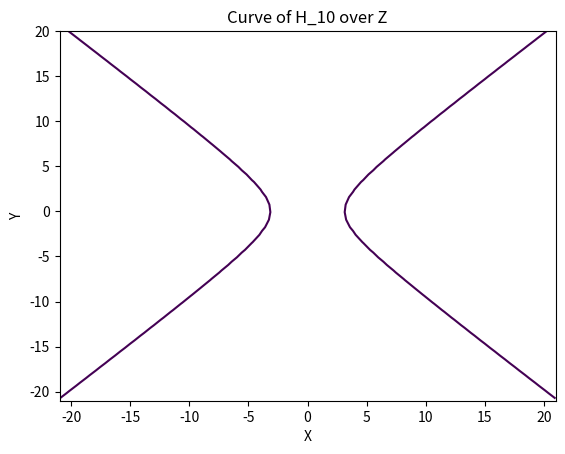

This chart was generated by the following Python code: (Note: this script raises an exception after producing the figure.)
#! -*- coding: utf-8 -*-
import sys, random
from math import sqrt
import numpy as np
import matplotlib.pyplot as plt
import matplotlib as mpl
from matplotlib import pylab



class Common:
    """ 
    This class contains common methods used in hyperbola parametrizations mainly H_n and B_n.
    This class provides its own verified autonomous functions for primality testing, gcd, inverse modulo, factor, and prime factor.
    This is for the purpose of reducing dependencies to external libraries

    """
    def __init__(self) -> None:
        pass
    def rabinMiller(self, nbre:int) -> bool:
        """ The rabinMiller function is for primality testing"""
        self.nbre=nbre
        "returns True or False whether prime or not"
        s = self.nbre - 1
        t = 0
        while s % 2 == 0:
                s = s // 2
                t += 1
        for essai in range(5): 
            a = random.randrange(2, self.nbre - 1)
            v = pow(a, s, self.nbre)
            if v != 1:
                i = 0
                while v != (self.nbre - 1):
                    if i == t - 1:
                        return False
                    else:
                        i = i + 1
                        v = (v ** 2) % self.nbre
        return True   
    
    def is_prime(self, nbre:int) -> bool:
        """ This function returns True if a given integer input is prime and False else.
            It particularly uses the rabinMiller and the below list of first primes less than 1000
        
        """
        self.nbre=nbre
        "faster for performance purpose"
        if (self.nbre < 2):
            return False
        self.primesN = [2, 3, 5, 7, 11, 13, 17, 19, 23, 29, 31, 37, 41, 43, 47, 53, 59, 61, 67, 71, 73, 79, 83, 89, 97, 101, 103, 107,
                    109, 113, 127, 131, 137, 139, 149, 151, 157, 163, 167, 173, 179, 181, 191, 193, 197, 199, 211, 223, 227, 229,
                    233, 239, 241, 251, 257, 263, 269, 271, 277, 281, 283, 293, 307, 311, 313, 317, 331, 337, 347, 349, 353, 359,
                    367, 373, 379, 383, 389, 397, 401, 409, 419, 421, 431, 433, 439, 443, 449, 457, 461, 463, 467, 479, 487, 491,
                    499, 503, 509, 521, 523, 541, 547, 557, 563, 569, 571, 577, 587, 593, 599, 601, 607, 613, 617, 619, 631, 641,
                    643, 647, 653, 659, 661, 673, 677, 683, 691, 701, 709, 719, 727, 733, 739, 743, 751, 757, 761, 769, 773, 787,
                    797, 809, 811, 821, 823, 827, 829, 839, 853, 857, 859, 863, 877, 881, 883, 887, 907, 911, 919, 929, 937, 941,
                    947, 953, 967, 971, 977, 983, 991, 997]
        if self.nbre in self.primesN:
            return True
        for prime in self.primesN:
            if (self.nbre % prime == 0):
                    return False
        return self.rabinMiller(self.nbre)

    def pgcd(self, a, b):
        """
        This function returns the gcd of two given integer inputs
        """
        if not a>b: a, b =b, a
        while b != 0:
            r= a%b; a=b; b=r
        return a

    def extended_euclidean(self, a, b):
        """
        This function returns the bezout coefficients that are necessary in the computation of the inverse
        """
        if not a>b: a, b =b, a
        if b==0:
            d=a; x=1; y=0
            return (d, x, y)
        x2=1; x1=0; y2=0; y1=1
        while b>0:
            q=int(a/b); r=a-q*b; x=x2-q*x1; y=y2-q*y1
            a=b; b=r; x2=x1; x1=x; y2=y1; y1=y
        d=a; x=x2; y=y2
        return (d, y, x)

    def inverse_modulo(self, a, n):
        """
        This function returns the inverse of a given integer in a finite field of characteristic n ie the inverse of the integer a modulo n 
        """
        if self.pgcd(a, n)>1:
            return "Inverse of "+str(a)+" mod "+str(n)+" does NOT Exist"
        return self.extended_euclidean(a, n)[1]

    def facto(self, func):
        """
        function that returns a list of factors of n with their degrees of multiplicity.
        Example: for an integer n=30
        """
        self.func=func
        self.t=self.func(self.n)
        self.factor = []
        for p in self.t:
            self.factor.append((p, self.t.count(p)))
            self.t.remove(p)
        return self.factor

    #@facto
    def pfactors(self, n) ->list: 
        """function that returns prime factors of n"""
        self.l = []; self.n=n
        while self.n%2==0:
            self.l.append(2)
            self.n=self.n/2
        for i in range(3, int(sqrt(self.n))+1, 2):
            while self.n%i==0:
                self.l.append(i)
                self.n=self.n/i
        if self.n>2:
            self.l.append(int(self.n))           
        self.l.sort()
        return self.l

    def is_square(self, x:str) -> bool:
        self.x=x
        if "/" in str(self.x):
            xp1=int(str(self.x)[:str(self.x).index("/")]); xp2=int(str(self.x)[str(self.x).index("/")+1:])
            if int(sqrt(xp1))**2==xp1 and int(sqrt(xp2))**2==xp2: return True
        if int(sqrt(int(self.x)))**2==int(self.x):
            return True
        return False

    def is_diff(self, l:list) -> bool:
        self.l=l
        for i in self.l:
            if self.l.count(i)>1:
                return False
        return True

    def is_same(self, l:list) -> bool:
        self.l=l
        if self.l.count(self.l[0])==len(self.l):
            return True
        return False

    def pair_sort(self, l)->list:
        self.l=l; self.leng=len(self.l)
        for i in range(self.leng):
            for j in range(self.leng-i-1):
                if self.l[j+1][0]<self.l[j][0]:
                    self.a = self.l[j]; self.l[j] = self.l[j+1]; self.l[j+1]=self.a
        return self.l

class H:
    def __init__(self, n:int, S:str) -> None:
        self.n=n
        self.S=S
        if not self.S in ["Z", "Q", "Z+"] and not self.S.startswith("F"):
            print(str(self.S)+" is Not a valid algebraic structure for object H_"+str(self.n)+"(x, y), allowed are Z, Q, Z+ or Fp \n")
            sys.exit()
        if self.S=="Q":
            self.morphism="There exists a morphism over Q, f: B_"+str(self.n)+"   ------>      H_"+str(self.n)+"(Q)\n                                  (x, y)  |-----> ((x-2*"+str(self.n)+")/2*"+str(self.n)+", y/2*"+str(self.n)+") \n"
        else:
            self.morphism=""
        pass

    @property
    def is_fermat_solvable(self)->bool:
        if (self.n-6)%4==0:
            return False
        return True

    @property
    def info(self):
        self.start="\n________________________General Info on H_"+str(self.n)+": x^2-y^2="+str(self.n)+" over "+str(self.S)+ "________________________\n\n"
        self.form="furthermore H_"+str(self.n)+" is isomorphic to the hyperbola x^2/a^2-y^2/b^2 = 1 with a=b=sqrt("+str(self.n)+")"
        self.group="It forms a group with the additive law defined as for P+Q=(Xp*Xq+Yp*Yq, Xp*Yq+Xq*Yp),\nwith neutral element O=(1, 0).\n"
        if self.is_fermat_solvable==False:
            self.status=str(self.n)+" is not Factorizable by Fermat Method ie cannot be represented as difference of two squares"
        else:
            self.status=str(self.n)+" is Factorizable by Fermat Method ie can be written as difference of two squares"
        self.inf=str(self.start)+str(self.status)+"\n"+str(self.form)+"\n"+str(self.group)+str(self.morphism)
        print(self.inf)

    def is_in_H(self, x):
        self.x=x
        if Common().is_square(self.x**2-int(self.n))==True:
            return True
        return False

    def negativPoints(self, P) ->list :
        """negative points on H_n"""
        self.P=P;self.rep=[]
        self.rep.append((-self.P[0], -self.P[1])); self.rep.append((self.P[0], -self.P[1])); self.rep.append((-self.P[0], self.P[1])); 
        return self.rep
    

    @property
    def card(self):
        """ cardinal of H"""
        if self.is_fermat_solvable==False: return 0
        else:
            if Common().is_prime(self.n)==True and self.n > 2:
                if self.S=="Z": return 4
                elif self.S=="Z+": return 1
                elif self.S=="Q": return "Undifined. Infinite points"
                else: return Exception("Undifined. "+str(self.S)+" not defined")
            if self.n=="2":
                if self.S=="Z" or self.S=="Z+": return 0
                elif self.S=="Q": return "Undifined."
                else: return Exception("Undifined. "+str(self.S)+" not defined")
            if Common().is_diff(Common().pfactors(self.n))==True and len(Common().pfactors(self.n))==2 and 2 not in Common().pfactors(self.n):
                if self.S=="Z": return 8
                elif self.S=="Z+": return 2
                elif self.S=="Q": return "Undifined. Infinite points"
                else: return Exception("Undifined. "+str(self.S)+" not defined")
            

    @property
    def points(self):
        """points on H"""
        if self.is_fermat_solvable==False: return "Solution is empty set"
        else:
            if Common().is_prime(self.n)==True and self.n > 2:
                if self.S=="Z": return [((self.n+1)/2, (self.n-1)/2)]+self.negativPoints(((self.n+1)/2, (self.n-1)/2))
                elif self.S=="Z+": return ((self.n+1)/2, (self.n-1)/2)
                elif self.S=="Q": return "Undifined. Infinite points"
                else: return Exception("Undifined. "+str(self.S)+" not defined")
            if self.n=="2":
                if self.S=="Z" or self.S=="Z+": return "empty set"
                elif self.S=="Q": return "Undifined."
                else: return Exception("Undifined. "+str(self.S)+" not defined")
            if Common().is_diff(Common().pfactors(self.n))==True and len(Common().pfactors(self.n))==2 and 2 not in Common().pfactors(self.n):
                if self.S=="Z": return [((Common().pfactors(self.n)[0]+Common().pfactors(self.n)[1])/2, (Common().pfactors(self.n)[1]-Common().pfactors(self.n)[0])/2)]+[((self.n+1)/2, (self.n-1)/2)]+self.negativPoints(((self.n+1)/2, (self.n-1)/2))+self.negativPoints(((Common().pfactors(self.n)[0]+Common().pfactors(self.n)[1])/2, (Common().pfactors(self.n)[1]-Common().pfactors(self.n)[0])/2))
                elif self.S=="Z+": return [((Common().pfactors(self.n)[0]+Common().pfactors(self.n)[1])/2, (Common().pfactors(self.n)[1]-Common().pfactors(self.n)[0])/2)]+[((self.n+1)/2, (self.n-1)/2)]
                elif self.S=="Q": return "Undifined. Infinite points"
                else: return Exception("Undifined. "+str(self.S)+" not defined")
       


    def add(self, P, Q):
        xp, yp, xq, yq = P[0], P[1], Q[0], Q[1]
        if self.S in ["Z", "Q"]: return (xp*xq+yp*yq, xp*yq+xq*yp)
        elif self.S.startswith("F"): 
            self.p=int(self.S[1:])
            if "/" in str(xp):xp=int(str(xp)[:str(xp).index("/")])*Common().inverse_modulo(int(str(xp)[str(xp).index("/")+1:]), self.p)
            if "/" in str(yp):yp=int(str(yp)[:str(yp).index("/")])*Common().inverse_modulo(int(str(yp)[str(yp).index("/")+1:]), self.p)
            if "/" in str(xq):xq=int(str(xq)[:str(xq).index("/")])*Common().inverse_modulo(int(str(xq)[str(xq).index("/")+1:]), self.p)
            if "/" in str(yq):yq=int(str(yq)[:str(yq).index("/")])*Common().inverse_modulo(int(str(yq)[str(yq).index("/")+1:]), self.p)
            return ((xp*xq+yp*yq)%self.p, (xp*yq+xq*yp)%self.p)
        else:
            return Exception("Undifined. "+self.S+" Invalid struture.")

    def double(self, P):
        """doubling on H"""
        xp, yp = P[0], P[1]
        if self.S in ["Z", "Q"]: return (xp**2+yp**2, 2*xp*yp)
        elif self.S.startswith("F"): 
            self.p=int(self.S[1:])
            if "/" in str(xp):xp=int(str(xp)[:str(xp).index("/")])*Common().inverse_modulo(int(str(xp)[str(xp).index("/")+1:]), self.p)
            if "/" in str(yp):yp=int(str(yp)[:str(yp).index("/")])*Common().inverse_modulo(int(str(yp)[str(yp).index("/")+1:]), self.p)
            return ((xp**2+yp**2)%self.n, (2*xp*yp)%self.n)
        else:
            return Exception("Undifined. "+self.S+" Invalid struture.")

    def mul(self, k, P):
        """scalar mulptiplication on H"""
        self.k=k
        if self.k==0 : raise Exception("Invalid multiplicator k")
        self.k=bin(self.k)[2:]; self.k=str(self.k); Q=P
        for i in range(1, len(self.k)):
            Q=self.double(Q); 
            if self.k[i]=="1": Q=self.add(Q, P)
        return Q
    @property
    def plot(self, points=False):
        fig = pylab.gcf()
        fig.canvas.manager.set_window_title('Hyperbo v1.0')
        x = np.linspace(-(self.n+1)-self.n, (self.n+1)+self.n)
        y = np.linspace(-(self.n+1)-self.n, self.n+self.n)
        x, y = np.meshgrid(x, y)
        plt.contour(x, y, (x**2-y**2), [self.n])
        if self.points != "Solution is empty set": plt.scatter([x[0] for x in self.points ], [x[1] for x in self.points])
        plt.title("Curve of H_{} over {}".format(self.n, self.S))
        plt.xlabel("X")
        plt.ylabel("Y")
        return plt.show()
class B:
    def __init__(self, n, S) -> None:
        self.n=n; self.S=S
        if not self.S in ["Z", "Q", "Z+", "Z4"] and not self.S.startswith("F"):
            print("Not valid algebraic structure, allowed Z, Q, Z+, Z4 or Fp \n")
            sys.exit()
        if self.S=="Q":
            self.p1="\nwhich inverse is            f^-1: H_"+str(self.n)+"("+str(self.S)+") ------> B_"+str(self.n)+"(x, y)\n                                   (X, Y) |-----> (2*"+str(self.n)+"(X+1), 2*"+str(self.n)+"Y)\n"
            self.morphism="There exists a morphism over Q, f: B_"+str(self.n)+"   ------>      H_"+str(self.n)+"(Q)\n                                  (x, y)  |-----> ((x-2*"+str(self.n)+")/2*"+str(self.n)+", y/2*"+str(self.n)+") "+self.p1
        else:
            self.morphism=""
        pass

    @property
    def info(self):
        self.start="\n________________________General Info on B_"+str(self.n)+": y^2=x^2-4*"+str(self.n)+"*x over "+str(self.S)+ " ________________________\n\n"
        self.form="B_"+str(self.n)+" is isomorphic to the hyperbola x^2/a^2-y^2/b^2 = 1 with a=b=sqrt("+str(self.n)+")"
        self.group="It forms a group with the additive law defined as for P+Q=(1/(2*"+str(self.n)+")*((Xp-2*"+str(self.n)+")*(Xq-2*"+str(self.n)+")+Yp*Yq)+2*"+str(self.n)+", (1/(2*"+str(self.n)+")*(Yp*(Xq-2*"+str(self.n)+")+Yp*(Yq-2*"+str(self.n)+")) \nwith neutral element O=(4*"+str(self.n)+", 0).\n"
        self.inf=str(self.start)+str(self.form)+"\n"+str(self.group)+str(self.morphism)
        print(self.inf)

    def is_in_B(self, x):
        self.x=x
        if Common().is_square(self.x**2-4*int(self.n)*self.x)==True:
            return True
        return False
    
    @property
    def nbr_pointsS4(self):
        self.nbr_ptsS4=0
        for i in range(4*int(self.n), (int(self.n)+1)**2+1):
            if self.is_in_B(i)==True:
                self.nbr_ptsS4+=1
        return self.nbr_ptsS4

    @property
    def _points(self):
        self.pt=[]
        for i in range(4*int(self.n), (int(self.n)+1)**2+1):
            if self.is_in_B(i)==True:
                self.pt.append((i, int(sqrt(i**2-4*int(self.n)*i))))
        return self.pt
  

    def U(self, i:int):
        self.i=i
        if self.i==0:
            return 1
        return 3*self.U(self.i-1)-1

    def _U(self, i:int):
        self.i=i
        return 6*(2*self.U(self.i-1)-1)

    @property
    def card(self):
        """Cardinals"""
        self.fact, self.is_diff, self.is_same = Common().pfactors(self.n), Common().is_diff, Common().is_same
        if self.is_diff(self.fact)==True and self.S=="Z4":
            return self.U(len(self.fact))
        elif self.is_diff(self.fact)==True and self.S=="Z+":
            return self.U(len(self.fact))+1
        elif self.is_diff(self.fact)==True and self.S=="Z":
            return self._U(len(self.fact))
        if self.is_same(self.fact)==True and  self.S=="Z4":
            return len(self.fact)+1
        elif self.is_same(self.fact)==True and  self.S=="Z+":
            return len(self.fact)+1+1
        elif self.is_same(self.fact)==True and  self.S=="Z":
            return 4*len(self.fact)+2
        else:
            return self.nbr_pointsS4 if self.S=="Z4" else self.nbr_pointsS4+1 if self.S=="Z+" else 4*self.nbr_pointsS4-2 if self.S=="Z" else "cardinal of B_"+str(int(self.n))+" is not defined over "+str(self.S)+" or is infinite"

    def add(self, P, Q):
        """Adding on B_n"""
        xp, yp, xq, yq = P[0], P[1], Q[0], Q[1]
        x=((xp-2*self.n)*(xq-2*self.n)+yp*yq)/(2*self.n)+2*self.n
        y=(yp*(xq-2*self.n)+yq*(xp-2*self.n))/(2*self.n)
        return (x, y)

    def double(self, P):
        """Doubling on B_n"""
        xp, yp = P[0], P[1]
        x=((xp-2*self.n)**2+yp**2)/(2*self.n)+2*self.n
        y=(yp*(xp-2*self.n))/self.n
        return (x, y)

    def mul(self, k, P):
        """multiplying on B_n"""
        self.k, self.P = k, P
        if self.k==0 : raise Exception("Invalid multiplicator k")
        self.k_bin=bin(self.k)[2:]
        self.k_bin=str(self.k_bin); Q=self.P 
        for i in range(1, len(self.k_bin)):
            Q = self.double(Q)
            if self.k_bin[i]=="1":
                Q=self.add(Q, self.P)
        return (Q)

    @property
    def card_sum(self):
        "Sum S_n of cardinals on B_n "
        if not Common().is_diff(Common().pfactors(self.n))==False:
            self.leng=len(Common().pfactors(self.n))
            return self.leng/2-3*(1-3**self.leng)/4
        return Exception(str(self.n)+" does not have all prime divisors distincts. Sum of cardinals not defined")
    
    @property
    def _productp(self) ->list:
        """product of prime divisors of n that make up n"""
        _rep=[]
        for self.ki in Common().pfactors(self.n):
            for self.kj in Common().pfactors(self.n):
                if self.ki>self.kj and self.ki*self.kj==self.n:
                    if not (self.ki, self.kj) in _rep: _rep.append(((self.ki+self.kj)**2, self.ki**2-self.kj**2))
        return _rep

    @property
    def pointsZ4(self) ->list:
        """points on B_n over Z4"""
        if not len(Common().pfactors(self.n))>2:
            _points=[((self.k+2)*self.n+self.n/self.k, (self.k**2-1)*self.n/self.k) for self.k in Common().pfactors(self.n)+[1, self.n]]+self._productp
            __points=[p for p in _points if not _points.count(p)>1]
            return Common().pair_sort(__points)
        return self._points

    def negativPoints(self, l) ->list :
        """negative points on B_n"""
        self.l=l;self.rep=[]
        for P in self.l:
             if not P[0]==4*self.n: self.rep.append((P[0], -P[1])), self.rep.append((-P[0]+4*self.n, P[1])), self.rep.append((-P[0]+4*self.n, -P[1]))
        return self.rep
    
    @property
    def points(self):
        """points on B_n over different algebraic structures"""
        if self.S=="Z4":
            return self.pointsZ4
        elif self.S=="Z+":
            return [(0, 0)]+self.pointsZ4
        elif self.S=="Z":
            return Common().pair_sort(self.negativPoints(self.pointsZ4))+[(0, 0)]+self.pointsZ4
        elif self.S=="Q":
            return "B_"+str(self.n)+" has infinite solutions over "+str(self.S)
        else:
            return "Undifined structure. "+str(self.S)+" not defined."
    @property
    def plot(self, points=False):
        fig = pylab.gcf()
        fig.canvas.manager.set_window_title('Hyperbo v1.0')
        x = np.linspace(-(self.n+1)**2-self.n, (self.n+1)**2+self.n)
        y = np.linspace(-(self.n+1)**2-self.n, self.n**2+self.n)
        x, y = np.meshgrid(x, y)
        plt.contour(x, y, (x**2-4*self.n*x-y**2), [0])
        if self.points != "Solution is empty set": plt.scatter([x[0] for x in self.points ], [x[1] for x in self.points])
        plt.title("Curve of B_{} over {}".format(self.n, self.S))
        plt.xlabel("X")
        plt.ylabel("Y")
        return plt.show()

    def morphism(self, S1, S2):
        pass
    

#H(2020, "Z").info()
#p=Common().pfactors(60)
#print(p)
#print(B(8, "Z").pfactors())
#print(B(60, "Z").card)
#P=(80, 40); Q=(64, 16); R=(108, 72)
#print(B(15, "Z").add(R, P))
#print(B(15, "Z").mul(100, P))
#l=[(80.0, 40.0), (108.0, 72.0), (60.0, 0.0), (256.0, 224.0), (64, 16)]
#print(B(210, "Z4").points)
#print(Common().inverse_modulo(3, 7))
#P=(17/15, 8/15); Q=(5/3, 4/3); PP=(1, 12); QQ=(10, 9)
#print(H(18, "F19").add(PP, QQ))$
#print(Common().is_square(25/16))
#print(H(100000000000000000000000000, "Z").card)
print(H(10, "Z").plot)
print(Common().facto(30))